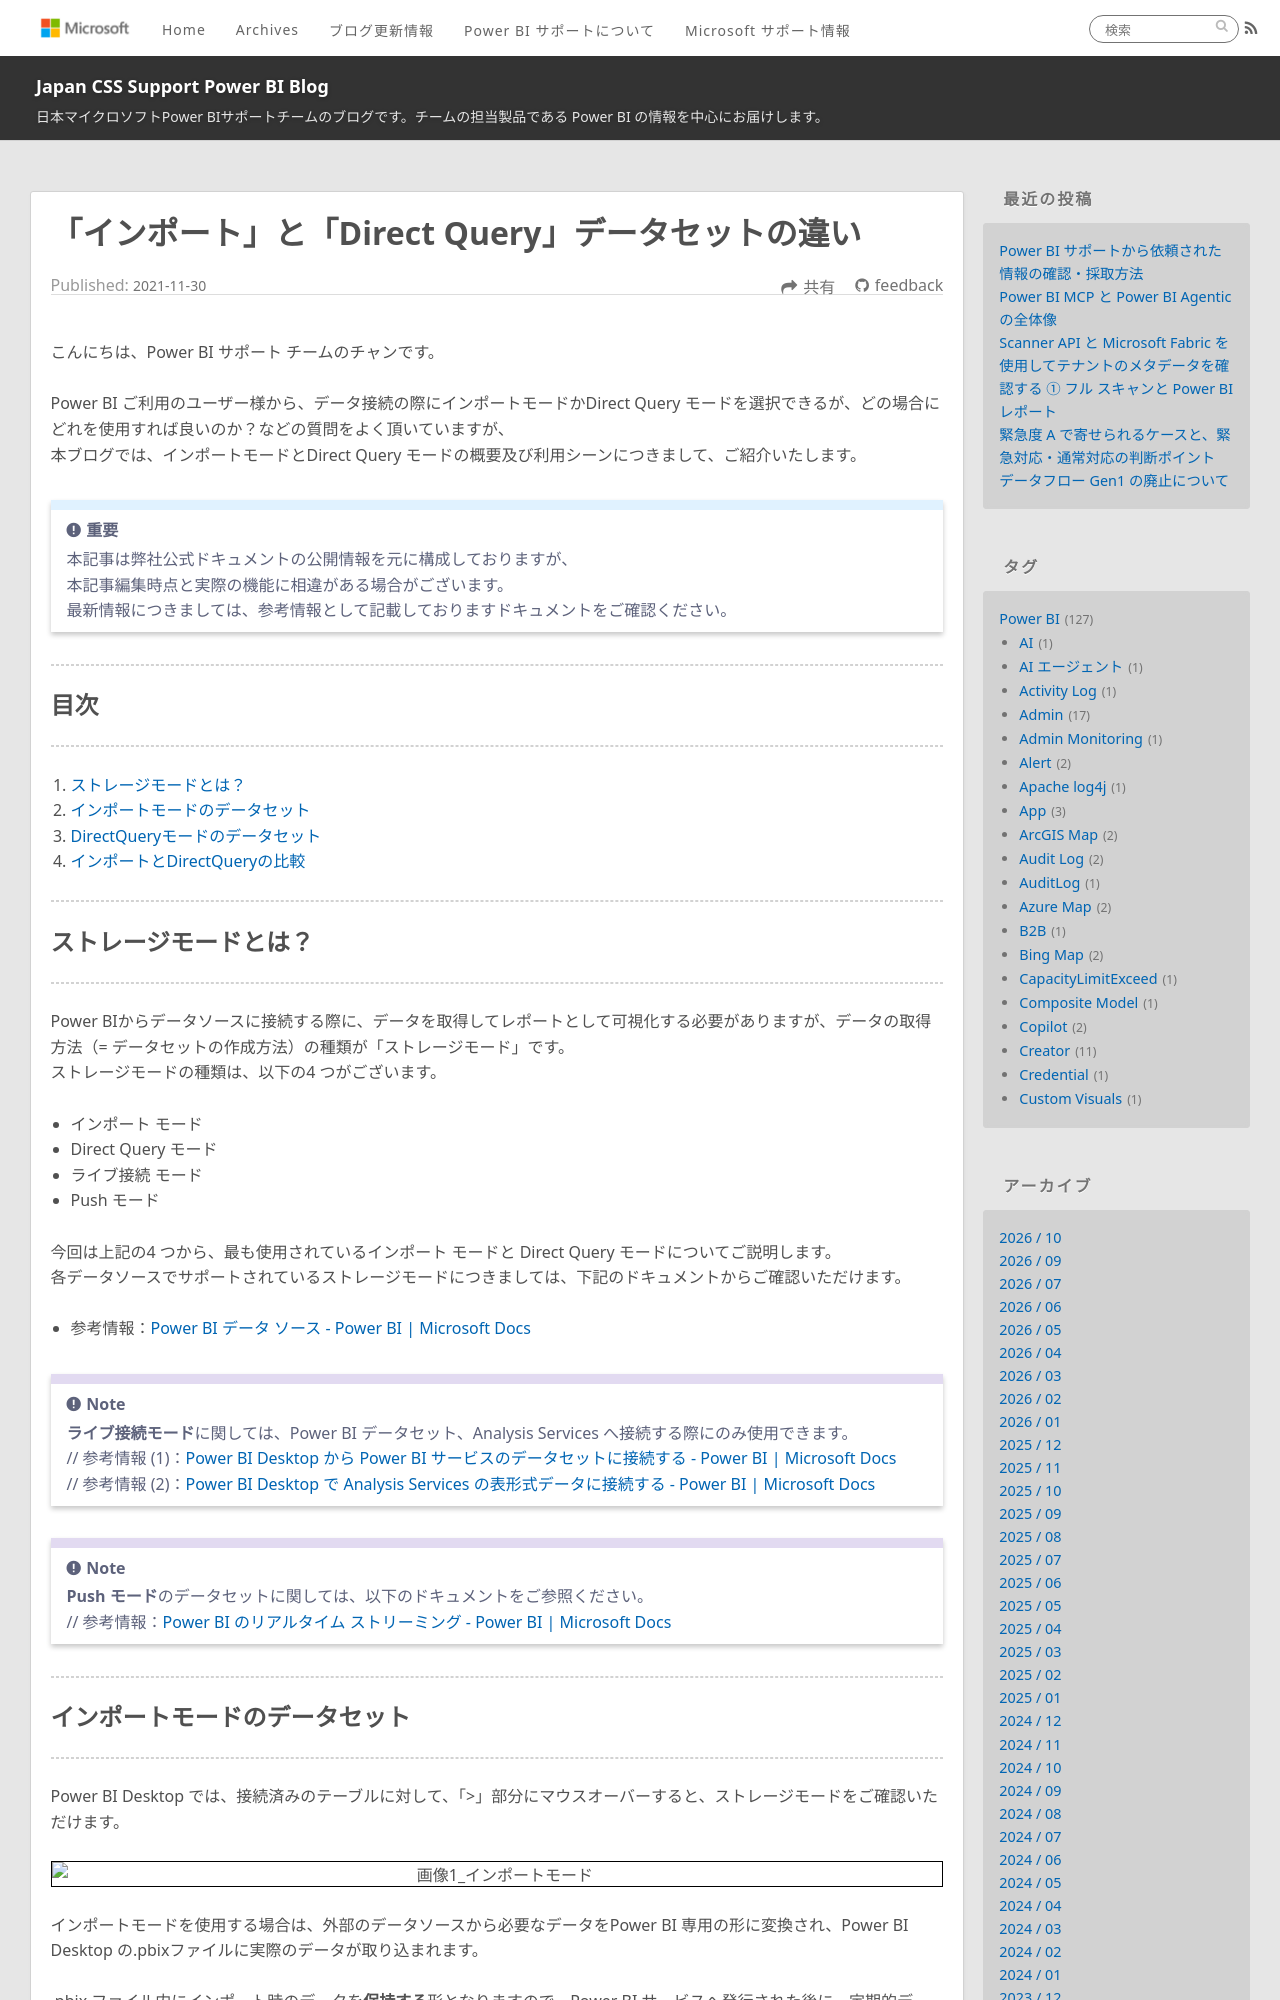

repository: JPBAP-SQLBI/blog · page: powerbi/storage_mode/index.html · generator: jekyll

---
title: 「インポート」と「Direct Query」データセットの違い
date: 2021-11-30 16:00:00
tags:
  - Power BI
  - データセット
  - データ接続
  - ストレージモード
  - インポート
  - DirectQuery
---

こんにちは、Power BI サポート チームのチャンです。

Power BI ご利用のユーザー様から、データ接続の際にインポートモードかDirect Query モードを選択できるが、どの場合にどれを使用すれば良いのか？などの質問をよく頂いていますが、
本ブログでは、インポートモードとDirect Query モードの概要及び利用シーンにつきまして、ご紹介いたします。

<!-- more -->

> [!IMPORTANT]
> 本記事は弊社公式ドキュメントの公開情報を元に構成しておりますが、
> 本記事編集時点と実際の機能に相違がある場合がございます。
> 最新情報につきましては、参考情報として記載しておりますドキュメントをご確認ください。

---
## 目次
---
1. [ストレージモードとは？](#ストレージモードとは？)
2. [インポートモードのデータセット](#インポートモードのデータセット)
3. [DirectQueryモードのデータセット](#DirectQueryモードのデータセット)
4. [インポートとDirectQueryの比較](#インポートとDirectQueryの比較)

---
## ストレージモードとは？
---

Power BIからデータソースに接続する際に、データを取得してレポートとして可視化する必要がありますが、データの取得方法（= データセットの作成方法）の種類が「ストレージモード」です。
ストレージモードの種類は、以下の4 つがございます。

- インポート モード
- Direct Query モード
- ライブ接続 モード
- Push モード

今回は上記の4 つから、最も使用されているインポート モードと Direct Query モードについてご説明します。
各データソースでサポートされているストレージモードにつきましては、下記のドキュメントからご確認いただけます。

- 参考情報：[Power BI データ ソース - Power BI | Microsoft Docs](https://learn.microsoft.com/ja-jp/power-bi/connect-data/power-bi-data-sources)

> [!NOTE]
> **ライブ接続モード**に関しては、Power BI データセット、Analysis Services へ接続する際にのみ使用できます。
> // 参考情報 (1)：[Power BI Desktop から Power BI サービスのデータセットに接続する - Power BI | Microsoft Docs](https://learn.microsoft.com/ja-jp/power-bi/connect-data/desktop-report-lifecycle-datasets)
> // 参考情報 (2)：[Power BI Desktop で Analysis Services の表形式データに接続する - Power BI | Microsoft Docs](https://learn.microsoft.com/ja-jp/power-bi/connect-data/desktop-analysis-services-tabular-data)

<p>

> [!NOTE]
> **Push モード**のデータセットに関しては、以下のドキュメントをご参照ください。
> // 参考情報：[Power BI のリアルタイム ストリーミング - Power BI | Microsoft Docs](https://learn.microsoft.com/ja-jp/power-bi/connect-data/service-real-time-streaming)


---
